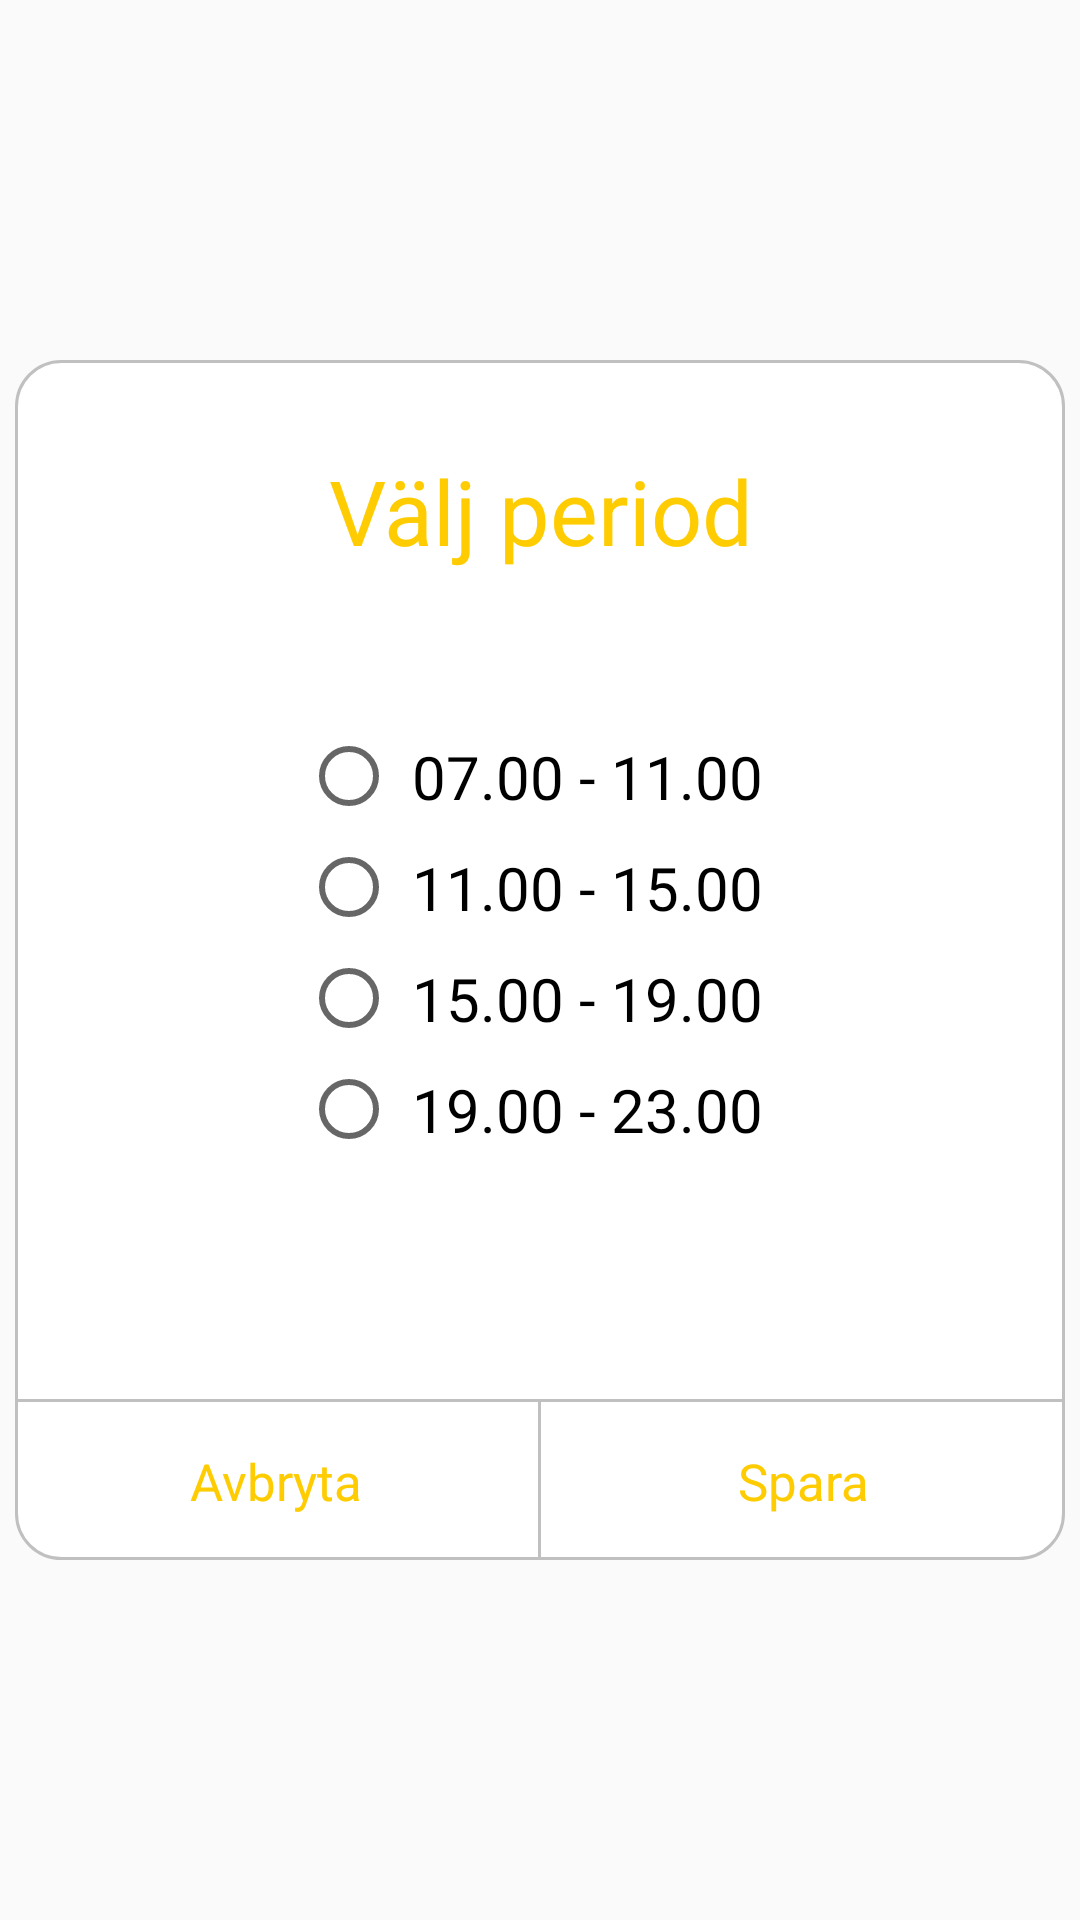

Reconstruct the res/layout file that produces this screen, plus the resources it refers to.
<!-- AndroidManifest.xml: application theme AppTheme -->
<!-- res/layout/dialog_time.xml -->
<?xml version="1.0" encoding="utf-8"?>
<RelativeLayout xmlns:android="http://schemas.android.com/apk/res/android"
    android:layout_width="match_parent"
    android:layout_height="match_parent"
    android:background="#00FFFFFF" >

    <RelativeLayout
        android:layout_width="350dp"
        android:layout_height="400dp"
        android:layout_centerHorizontal="true"
        android:layout_centerVertical="true"
        android:background="@drawable/dialog_bg"
        android:orientation="vertical">

        <TextView
            android:id="@+id/tip"
            android:layout_width="match_parent"
            android:layout_height="wrap_content"
            android:gravity="center"
            android:padding="30dp"
            android:text="@string/choose_period"
            android:textColor="#FECC00"
            android:textSize="30dp" />


        <RadioGroup
            android:id="@+id/radio_group"
            android:layout_width="match_parent"
            android:layout_height="wrap_content"
            android:layout_below="@+id/tip"
            android:layout_gravity="center_horizontal"
            android:gravity="center_horizontal"
            android:layout_marginTop="20dp"
            >

            <RadioButton
                android:id="@+id/first"
                android:layout_width="wrap_content"
                android:layout_height="wrap_content"
                android:text="07.00 - 11.00"
                android:textSize="20dp"
                android:padding="5dp"/>

            <RadioButton
                android:id="@+id/second"
                android:layout_width="wrap_content"
                android:layout_height="wrap_content"
                android:text="11.00 - 15.00"
                android:textSize="20dp"
                android:padding="5dp"/>

            <RadioButton
                android:id="@+id/third"
                android:layout_width="wrap_content"
                android:layout_height="wrap_content"
                android:text="15.00 - 19.00"
                android:textSize="20dp"
                android:padding="5dp"/>

            <RadioButton
                android:id="@+id/fourth"
                android:layout_width="wrap_content"
                android:layout_height="wrap_content"
                android:text="19.00 - 23.00"
                android:textSize="20dp"
                android:padding="5dp"/>
        </RadioGroup>

        <View
            android:layout_width="match_parent"
            android:layout_height="1dp"
            android:layout_above="@+id/ll_btn"
            android:layout_marginTop="20dp"
            android:background="#c0c0c0" />

        <LinearLayout
            android:id="@+id/ll_btn"
            android:layout_width="match_parent"
            android:layout_height="wrap_content"
            android:layout_alignParentBottom="true"
            android:orientation="horizontal">

            <TextView
                android:id="@+id/cancel"
                android:layout_width="0dp"
                android:layout_height="wrap_content"
                android:layout_weight="1"
                android:gravity="center"
                android:paddingTop="15dp"
                android:paddingBottom="15dp"
                android:text="@string/cancel"
                android:textSize="17dp"
                android:textColor="#FECC00"/>

            <View
                android:layout_width="1dp"
                android:layout_height="match_parent"
                android:background="#c0c0c0" />

            <TextView
                android:id="@+id/save"
                android:layout_width="0dp"
                android:layout_height="wrap_content"
                android:layout_weight="1"
                android:gravity="center"
                android:paddingTop="15dp"
                android:paddingBottom="15dp"
                android:text="@string/save"
                android:textColor="#FECC00"
                android:textSize="17dp" />

        </LinearLayout>


    </RelativeLayout>

</RelativeLayout>
<!-- resources referenced by this layout -->
<resources>
  <!-- drawable dialog_bg (drawable) -->
  <?xml version="1.0" encoding="utf-8"?>
  <shape xmlns:android="http://schemas.android.com/apk/res/android">
  
      <corners android:radius="15dp" />
      <stroke android:color="#c0c0c0" android:width="1dp"/>
      <solid android:color="#FFFFFF"/>
  </shape>
  <string name="cancel">Avbryta</string>
  <string name="choose_period">Välj period</string>
  <string name="save">Spara</string>
  <style name="AppTheme" parent="Theme.AppCompat.Light.NoActionBar">
  
          <item name="colorPrimary">@color/colorPrimary</item>
          <item name="colorPrimaryDark">@color/colorPrimaryDark</item>
          <item name="colorAccent">@color/colorAccent</item>
      </style>
  <color name="colorPrimary">#006AA7</color>
  <color name="colorPrimaryDark">#006AA7</color>
  <color name="colorAccent">#FECC00</color>
</resources>
